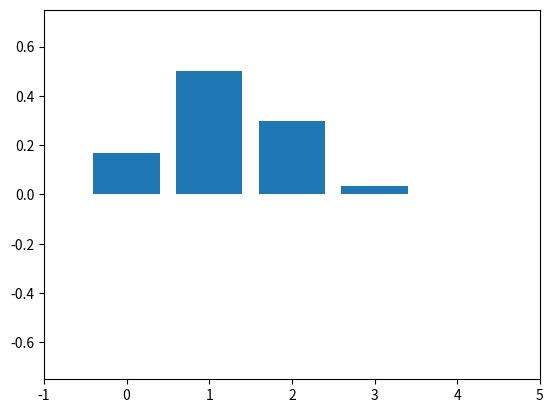

The matplotlib source for this figure:
#!/usr/bin/python

import numpy as np
import math
from matplotlib import pyplot as plt


def hypergeometric(list, b, r, k):
    list_hypergeometric = []
    for x in list:
        bx = math.factorial(b) / (math.factorial(x) * math.factorial(b-x))
        rkx = math.factorial(r) / (math.factorial(k-x) * math.factorial(r+x-k))
        brk = math.factorial(b+r) / (math.factorial(k) * math.factorial(b+r-k))
        px = float(bx)*rkx/brk
        list_hypergeometric.append(px)

    return list_hypergeometric


u = np.array([0,1,2,3])
t = hypergeometric(u, 4, 6, 3)

# plt.plot(u, t, 'bo')
plt.bar(u, t)
plt.axis([-1, 5, -0.75, 0.75])
plt.show()
